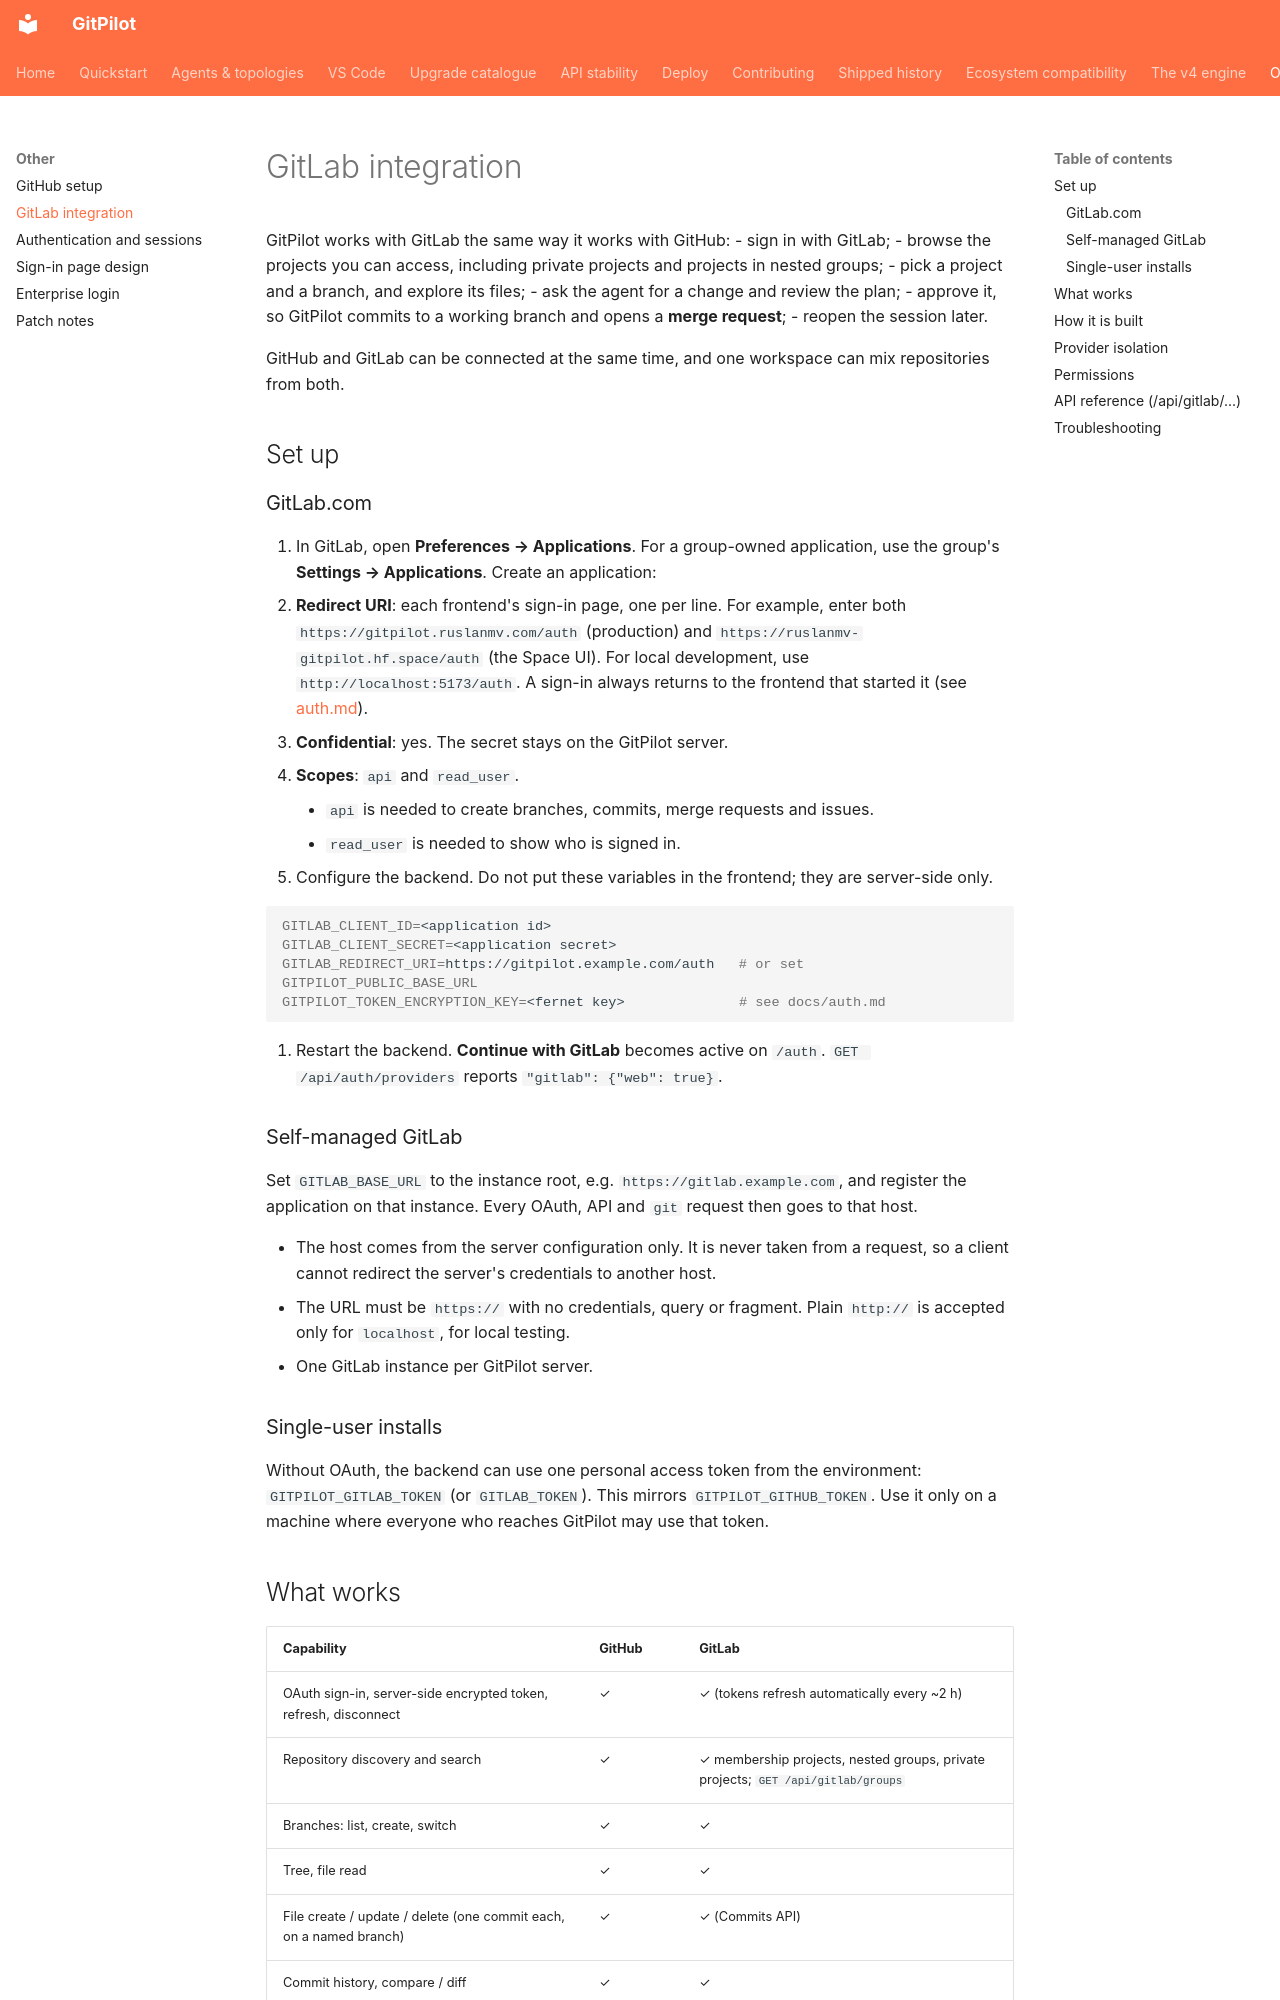

repository: ruslanmv/gitpilot · page: GITLAB_INTEGRATION/index.html · generator: mkdocs

# GitLab integration

GitPilot works with GitLab the same way it works with GitHub:
- sign in with GitLab;
- browse the projects you can access, including private projects and projects in nested groups;
- pick a project and a branch, and explore its files;
- ask the agent for a change and review the plan;
- approve it, so GitPilot commits to a working branch and opens a **merge request**;
- reopen the session later.

GitHub and GitLab can be connected at the same time, and one workspace can mix
repositories from both.

## Set up

### GitLab.com

1. In GitLab, open **Preferences → Applications**. For a group-owned application, use the group's **Settings → Applications**. Create an application:
   - **Redirect URI**: each frontend's sign-in page, one per line. For example, enter both
     `https://gitpilot.ruslanmv.com/auth` (production) and
     `https://ruslanmv-gitpilot.hf.space/auth` (the Space UI).
     For local development, use `http://localhost:5173/auth`. A sign-in always returns to
     the frontend that started it (see
     [auth.md](auth.md#several-frontends-one-backend)).
   - **Confidential**: yes. The secret stays on the GitPilot server.
   - **Scopes**: `api` and `read_user`.
     - `api` is needed to create branches, commits, merge requests and issues.
     - `read_user` is needed to show who is signed in.
2. Configure the backend. Do not put these variables in the frontend; they are server-side only.

   ```bash
   GITLAB_CLIENT_ID=<application id>
   GITLAB_CLIENT_SECRET=<application secret>
   GITLAB_REDIRECT_URI=https://gitpilot.example.com/auth   # or set GITPILOT_PUBLIC_BASE_URL
   GITPILOT_TOKEN_ENCRYPTION_KEY=<fernet key>              # see docs/auth.md
   ```

3. Restart the backend. **Continue with GitLab** becomes active on `/auth`.
   `GET /api/auth/providers` reports `"gitlab": {"web": true}`.

### Self-managed GitLab

Set `GITLAB_BASE_URL` to the instance root, e.g. `https://gitlab.example.com`, and
register the application on that instance. Every OAuth, API and `git` request then
goes to that host.

- The host comes from the server configuration only. It is never taken from a
  request, so a client cannot redirect the server's credentials to another host.
- The URL must be `https://` with no credentials, query or fragment. Plain `http://`
  is accepted only for `localhost`, for local testing.
- One GitLab instance per GitPilot server.

### Single-user installs

Without OAuth, the backend can use one personal access token from the environment:
`GITPILOT_GITLAB_TOKEN` (or `GITLAB_TOKEN`). This mirrors `GITPILOT_GITHUB_TOKEN`.
Use it only on a machine where everyone who reaches GitPilot may use that token.
